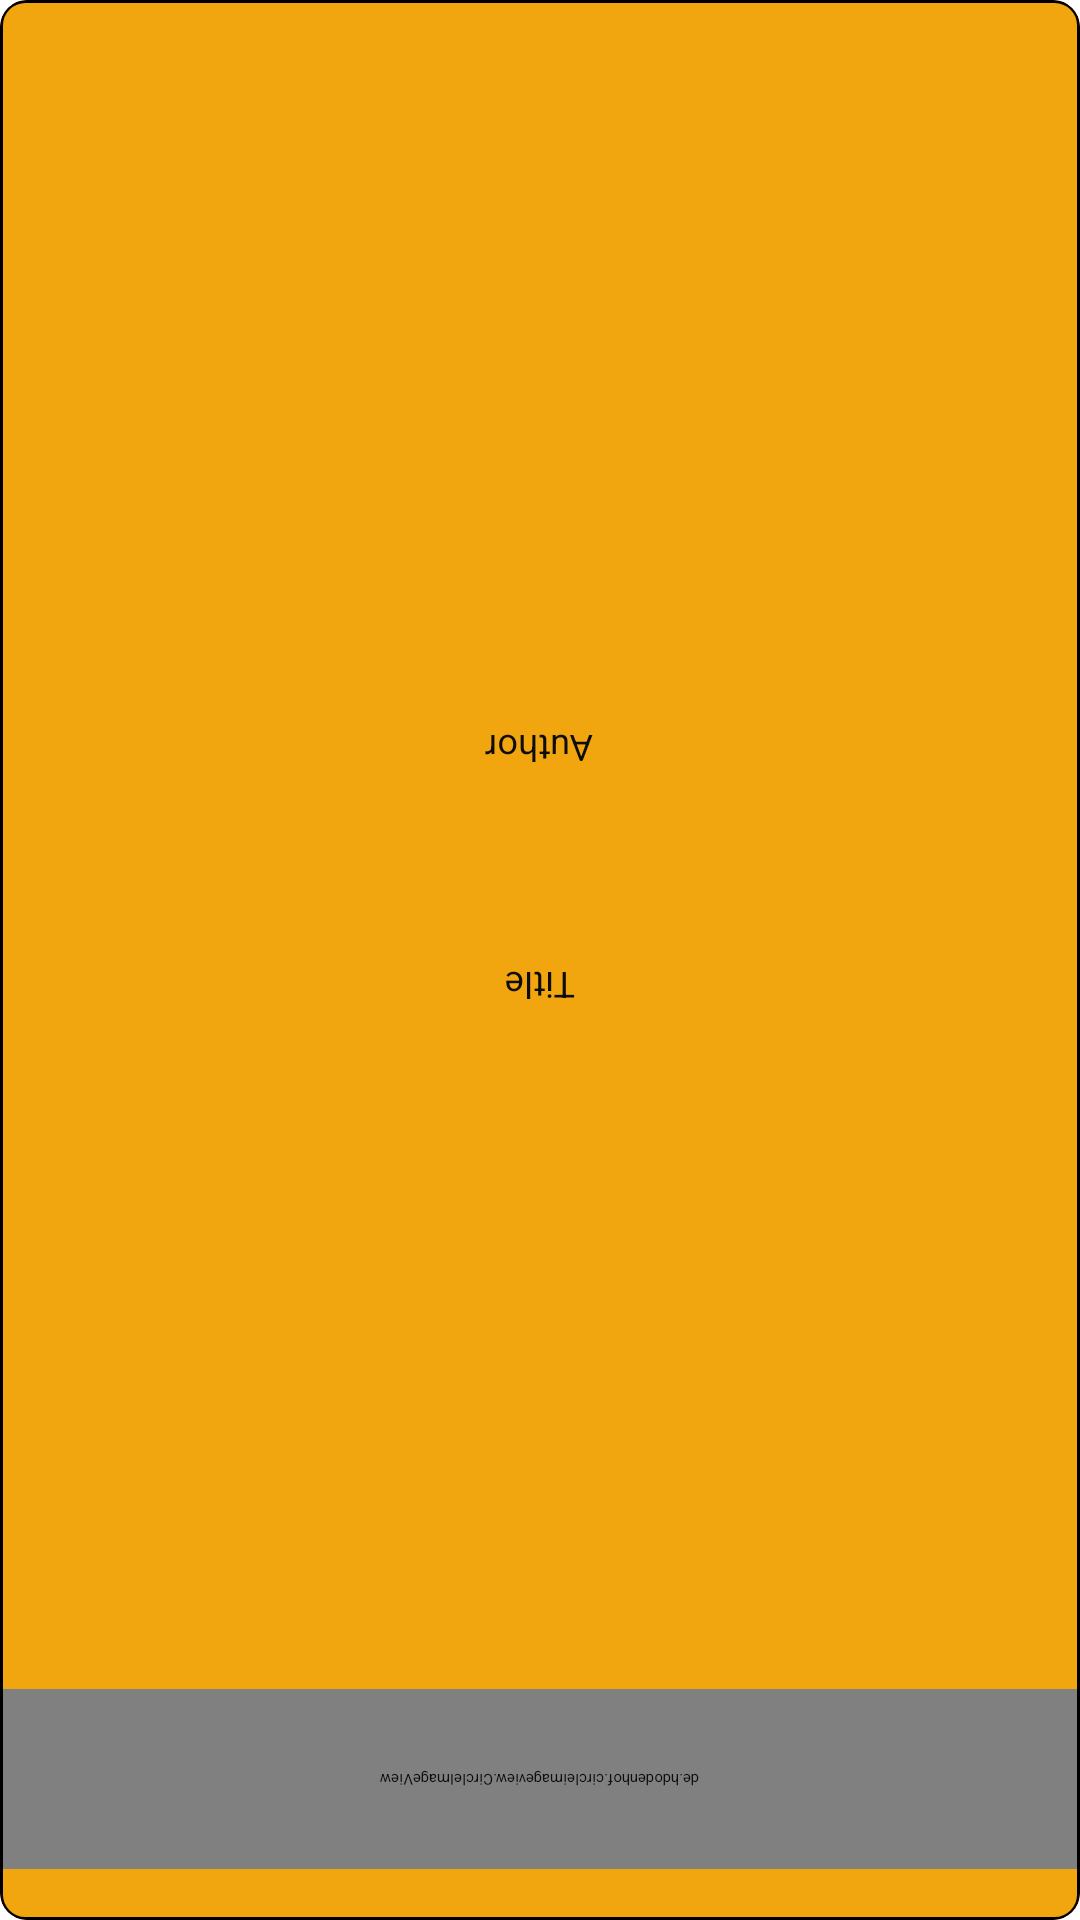

Produce the Android XML layout that renders to this screen, including the resource entries it uses.
<!-- AndroidManifest.xml: application theme FullScreenTheme -->
<!-- res/layout/book_thin_tall.xml -->
<?xml version="1.0" encoding="utf-8"?>
<androidx.cardview.widget.CardView xmlns:android="http://schemas.android.com/apk/res/android"
    xmlns:app="http://schemas.android.com/apk/res-auto"
    xmlns:tools="http://schemas.android.com/tools"
    android:id="@+id/cvBookBackground"
    android:layout_width="58dp"
    android:layout_height="250dp"
    android:backgroundTint="#FDA802"
    android:rotation="180"
    app:cardCornerRadius="9dp">

    <androidx.constraintlayout.widget.ConstraintLayout
        android:id="@+id/clBookBorder"
        android:layout_width="match_parent"
        android:layout_height="match_parent"
        android:background="@drawable/book_border"
        android:elevation="10dp">

    </androidx.constraintlayout.widget.ConstraintLayout>

    <androidx.constraintlayout.widget.ConstraintLayout
        android:id="@+id/clLaLa"
        android:layout_width="match_parent"
        android:layout_height="match_parent"
        android:padding="1dp">

        <androidx.constraintlayout.widget.Guideline
            android:id="@+id/guideline7"
            android:layout_width="wrap_content"
            android:layout_height="wrap_content"
            android:orientation="horizontal"
            app:layout_constraintGuide_begin="16dp" />

        <androidx.constraintlayout.widget.Guideline
            android:id="@+id/guideline8"
            android:layout_width="wrap_content"
            android:layout_height="wrap_content"
            android:orientation="horizontal"
            app:layout_constraintGuide_begin="234dp" />

        <androidx.constraintlayout.widget.Guideline
            android:id="@+id/guideline9"
            android:layout_width="wrap_content"
            android:layout_height="wrap_content"
            android:orientation="horizontal"
            app:layout_constraintGuide_begin="76dp" />

        <androidx.constraintlayout.widget.Guideline
            android:id="@+id/guideline10"
            android:layout_width="wrap_content"
            android:layout_height="wrap_content"
            android:orientation="horizontal"
            app:layout_constraintGuide_end="45dp" />

        <androidx.constraintlayout.widget.ConstraintLayout
            android:id="@+id/vBookDec1"
            android:layout_width="0dp"
            android:layout_height="0dp"
            android:background="#4A9FAE"
            app:layout_constraintBottom_toTopOf="@+id/guideline9"
            app:layout_constraintEnd_toEndOf="parent"
            app:layout_constraintStart_toStartOf="parent"
            app:layout_constraintTop_toTopOf="@+id/guideline7">

            <de.hdodenhof.circleimageview.CircleImageView
                android:id="@+id/civBookImage"
                android:layout_width="0dp"
                android:layout_height="0dp"
                android:padding="3dp"
                android:src="@drawable/books_background"
                app:civ_border_color="#0B0B0B"
                app:civ_border_width="1dp"
                app:layout_constraintBottom_toBottomOf="parent"
                app:layout_constraintEnd_toEndOf="parent"
                app:layout_constraintStart_toStartOf="parent"
                app:layout_constraintTop_toTopOf="parent" />

        </androidx.constraintlayout.widget.ConstraintLayout>

        <LinearLayout
            android:layout_width="0dp"
            android:layout_height="0dp"
            android:gravity="center"
            android:orientation="vertical"
            app:layout_constraintBottom_toTopOf="@+id/guideline8"
            app:layout_constraintEnd_toEndOf="parent"
            app:layout_constraintStart_toStartOf="parent"
            app:layout_constraintTop_toTopOf="@+id/guideline10">

            <View
                android:id="@+id/vBookDec2"
                android:layout_width="match_parent"
                android:layout_height="6dp"
                android:background="#4A9FAE" />

            <View
                android:id="@+id/vBookDec3"
                android:layout_width="match_parent"
                android:layout_height="6dp"
                android:layout_marginTop="6dp"
                android:layout_marginBottom="6dp"
                android:background="#4A9FAE" />

            <View
                android:id="@+id/vBookDec4"
                android:layout_width="match_parent"
                android:layout_height="6dp"
                android:background="#4A9FAE" />
        </LinearLayout>

        <LinearLayout
            android:layout_width="0dp"
            android:layout_height="0dp"
            android:gravity="center"
            android:orientation="vertical"
            app:layout_constraintBottom_toTopOf="@+id/guideline10"
            app:layout_constraintEnd_toEndOf="parent"
            app:layout_constraintStart_toStartOf="parent"
            app:layout_constraintTop_toTopOf="@+id/guideline9">

            <TextView
                android:id="@+id/tvBookTitle"
                android:layout_width="match_parent"
                android:layout_height="78dp"
                android:layout_marginLeft="3dp"
                android:layout_marginTop="1dp"
                android:layout_marginRight="3dp"
                android:layout_marginBottom="1dp"
                android:ellipsize="end"
                android:gravity="center"
                android:lineSpacingExtra="-1dp"
                android:maxLines="4"
                android:text="Title"
                android:textSize="12sp" />

            <TextView
                android:id="@+id/tvBookAuthor"
                android:layout_width="match_parent"
                android:layout_height="46dp"
                android:layout_marginLeft="3dp"
                android:layout_marginTop="1dp"
                android:layout_marginRight="3dp"
                android:layout_marginBottom="1dp"
                android:ellipsize="end"
                android:gravity="bottom|center"
                android:maxLines="3"
                android:text="Author"
                android:textSize="12sp" />
        </LinearLayout>

    </androidx.constraintlayout.widget.ConstraintLayout>
</androidx.cardview.widget.CardView>
<!-- resources referenced by this layout -->
<resources>
  <!-- drawable book_border (drawable) -->
  <?xml version="1.0" encoding="utf-8"?>
  <shape xmlns:android="http://schemas.android.com/apk/res/android"
      android:shape="rectangle">
      <corners android:radius="8dp" />
      <stroke android:width="1dp" android:color="@color/black"/>
      <solid android:color="#19808080" />
  </shape>
  <color name="black">#FF000000</color>
</resources>
